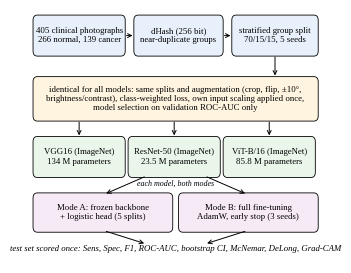

Reproduce this figure in Python. (Note: this script raises an exception after producing the figure.)
"""Fig. 1 - overview of the leakage-safe comparison protocol (drawn with matplotlib)."""
import matplotlib; matplotlib.use('Agg'); import matplotlib.pyplot as plt
from matplotlib.patches import FancyBboxPatch
plt.rcParams.update({'font.family': 'serif', 'font.serif': ['Times New Roman', 'Liberation Serif', 'DejaVu Serif'], 'font.size': 7})
fig, ax = plt.subplots(figsize=(3.5, 2.55)); ax.set_xlim(0, 10); ax.set_ylim(0, 7.4); ax.axis('off')
def box(x, y, w, h, t, c):
    ax.add_patch(FancyBboxPatch((x, y), w, h, boxstyle='round,pad=0.05,rounding_size=0.15', fc=c, ec='black', lw=0.6)); ax.text(x + w / 2, y + h / 2, t, ha='center', va='center', fontsize=6.3)
def arr(x1, y1, x2, y2): ax.annotate('', xy=(x2, y2), xytext=(x1, y1), arrowprops=dict(arrowstyle='->', lw=0.7))
box(0.1, 6.1, 3.1, 1.1, '405 clinical photographs\n266 normal, 139 cancer', '#e8f0fb')
box(3.6, 6.1, 3.0, 1.1, 'dHash (256 bit)\nnear-duplicate groups', '#e8f0fb')
box(7.0, 6.1, 2.9, 1.1, 'stratified group split\n70/15/15, 5 seeds', '#e8f0fb')
arr(3.2, 6.65, 3.6, 6.65); arr(6.6, 6.65, 7.0, 6.65)
box(0.1, 4.2, 9.8, 1.2, 'identical for all models: same splits and augmentation (crop, flip, ±10°,\nbrightness/contrast), class-weighted loss, own input scaling applied once,\nmodel selection on validation ROC-AUC only', '#fff4e0')
arr(8.45, 6.1, 8.45, 5.4)
for i, (n, s) in enumerate([('VGG16', '134 M'), ('ResNet-50', '23.5 M'), ('ViT-B/16', '85.8 M')]):
    box(0.1 + i * 3.3, 2.55, 3.1, 1.1, f'{n} (ImageNet)\n{s} parameters', '#eaf6ea'); arr(1.65 + i * 3.3, 4.2, 1.65 + i * 3.3, 3.65)
box(0.1, 0.95, 4.75, 1.05, 'Mode A: frozen backbone\n+ logistic head (5 splits)', '#f6eaf6')
box(5.15, 0.95, 4.75, 1.05, 'Mode B: full fine-tuning\nAdamW, early stop (3 seeds)', '#f6eaf6')
arr(4.0, 2.55, 2.5, 2.0); arr(6.0, 2.55, 7.5, 2.0); ax.text(5.0, 2.25, 'each model, both modes', ha='center', fontsize=5.8, style='italic')
ax.text(5.0, 0.35, 'test set scored once: Sens, Spec, F1, ROC-AUC, bootstrap CI, McNemar, DeLong, Grad-CAM', ha='center', fontsize=6.3, style='italic')
arr(2.5, 0.95, 4.0, 0.55); arr(7.5, 0.95, 6.0, 0.55)
fig.tight_layout(pad=0.1); fig.savefig('../figures/fig_pipeline.png', dpi=300); print('ok')
